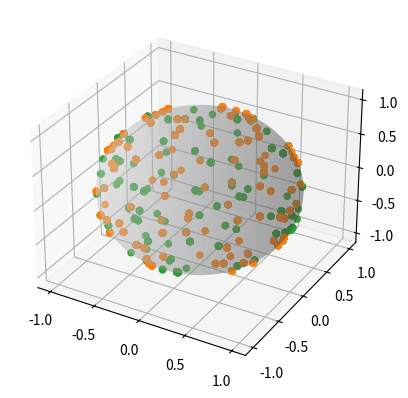
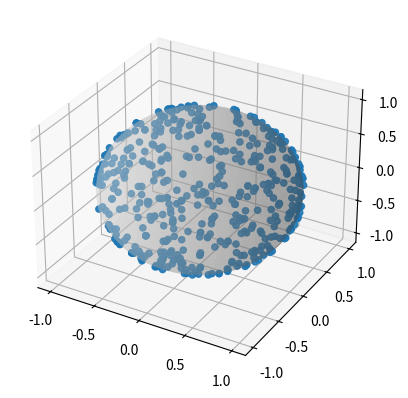

Reproduce these figures in Python, in order.
"""
Code to visualize the affect of random unitaries composed of fundamental
gate sets on different initial states, with the goal of understanding
universality, and magic states/gates.

[redacted]
[redacted]
Project Start Date: 7/18/2022
"""

import numpy as np
import matplotlib.pyplot as plt
import random

"""
Defines all gates used
"""

H = np.array([[1 / np.sqrt(2), 1 / np.sqrt(2)], [1 / np.sqrt(2), -1 / np.sqrt(2)]])
S = np.array([[1, 0], [0, 1j]])
Z = np.array([[1, 0], [0, -1]])
X = np.array([[0, 1], [1, 0]])
Y = np.array([[0, -1j], [1j, 0]])
T = np.array([[np.exp(-1j * np.pi / 8), 0], [0, np.exp(1j * np.pi / 8)]])
univ_rot = np.matmul(T, np.matmul(H, np.matmul(T, H)))

"""
Defines the dictionaries of different gate sets: currently,
the hadamard, the one dimensional clifford group, the hadamard and t gate,
the one dimensional clifford plus T, and the clifford plus the pauli matrices

currently for testing we have a gate set that is just a single matrix,
THTH - the irrational rotation
"""

C0 = {1: H}
C1 = {1: H, 2: S}
C2 = {1: H, 2: T}
C3 = {1: H, 2: S, 3: T}
CP1 = {1: H, 2: S, 3: Z, 4: X, 5: Y, 6: T}

test = {1: univ_rot}

"""
Circuit_Run: class for defining a trial

    gate_num: number of gates to be randomly chosen
    gate_set: set of gates to be randomly chosen from
    state: inital state
    runs: number of data points for given number of gates and inital state
"""
#%%


class Experiment:
    """
    Parameters
    ----------
    gate_set : dict, optional
        set of gates to use. The default is CP2.
    num_steps : int, optional
        total number of gates. The default is 1.
    num_sites : int, optional
        number of independent state positions. The default is None.
    init_states : list, optional
        initial position. The default is None.
    gate_list : list, optional
        List of gates to be applied, if not suppplied will generate random
        gates from gate set. The default is None.

    Attributes
    ----------
    angles : list
        angles from states Used for plotting
    """

    def __init__(
        self,
        gate_set: dict = C2,
        num_steps: int = 1,
        num_sites: int = None,
        init_states: list = None,
        gate_list: list = None,
    ):

        self.num_steps = num_steps
        self.gate_set = gate_set

        if num_sites == None and init_states == None:
            self.states = [np.array([0, 1])]
            self.num_sites = 1
        elif init_states == None:
            """TODO make random init positions"""
            self.states = [np.array([0, 1]) for x in range(num_sites)]
            self.num_sites = num_sites
        elif num_sites == None:
            self.states = [np.array(x) for x in init_states]
            self.num_sites = len(init_states)

        if gate_list == None:
            self.gate_list = self.__gen_gate_list()
        else:
            self.num_steps = len(gate_list)
            self.gate_list = gate_list
        # self.gate_list.insert(0, np.identity(2))

        self.angles = []

        # self.final_unitary = self.__gen_final_unitary()

    def __gen_gate_list(self):
        vals = list(self.gate_set.values())
        return [random.choice(vals) for x in range(self.num_steps)]

    ################# run functions ##################################
    def run_stepwise(self):
        self.intermediate_states = self.__gen_intermediate_states()
        self.angles = self.__gen_angles()

    def run_multiple(self, num_runs: int):
        self.angles = [[self.__get_angle(state)] for state in self.states]
        for i in range(num_runs):
            self.gate_list = self.__gen_gate_list()
            self.final_unitary = self.__gen_final_unitary()
            f_state = self.__gen_final_state()
            new_angles = [self.__get_angle(state) for state in f_state]
            for i in range(self.num_sites):
                self.angles[i].append(new_angles[i])

    def __gen_intermediate_states(self):
        inter_gate_list = self.gen_intermediate_unitaries()
        return [[np.matmul(y, x) for y in inter_gate_list] for x in self.states]

    def gen_intermediate_unitaries(self):
        unitary_arr = [np.identity(2)]
        for i in range(1, self.num_steps):
            unitary_arr.append(np.matmul(unitary_arr[i - 1], self.gate_list[i]))
        return unitary_arr

    def __gen_final_unitary(self):
        """
        performs matrix mutiplication to compose total unitary
        from multiplcation of randomly selected gates
        varibials-
        """
        gate_step_i = self.gate_list[0]
        for i in range(1, self.num_steps):
            gate_step_j = self.gate_list[i]
            gate_step_i = np.matmul(gate_step_j, gate_step_i)
        return gate_step_i

    def __gen_final_state(self):
        return [np.matmul(self.final_unitary, x) for x in self.states]

    def __gen_angles(self):
        return [
            [self.__get_angle(state) for state in x] for x in self.intermediate_states
        ]

    def __get_angle(self, state):
        """
        get an angle for a single state
        """
        first_mag = np.sqrt(np.real(state[0]) ** 2 + np.imag(state[0]) ** 2)
        second_mag = np.sqrt(np.real(state[1]) ** 2 + np.imag(state[1]) ** 2)
        first_phi = np.arctan2(np.imag(state[0]), np.real(state[0]))
        second_phi = np.arctan2(np.imag(state[1]), np.real(state[1]))
        phi = second_phi - first_phi
        theta = 2 * np.arccos(np.real(state[0] * np.exp(-1j * first_phi)))

        return [theta, phi]

    ##############plot functions ########################
    def plot(self):
        states_xyz = [self.__gen_xyz_points(x) for x in self.angles]
        print(np.shape(states_xyz))
        fig = plt.figure()
        ax = fig.add_subplot(projection="3d")
        u, v = np.mgrid[0 : 2 * np.pi : 50j, 0 : np.pi : 50j]
        xs = np.cos(u) * np.sin(v)
        ys = np.sin(u) * np.sin(v)
        zs = np.cos(v)

        ax.plot_surface(xs, ys, zs, color="lightgrey", alpha=0.3)
        for x in states_xyz:
            ax.scatter(x[0], x[1], x[2], marker="o", alpha=0.9)
        # ax.scatter(xin, yin, zin, marker="o", color="red")
        plt.show()

    def __gen_xyz_points(self, angle_arr):
        """
        Parameters
        ----------
        angle_arr : list
            list of the form [[theta1,phi1],[theta2,phi2] ...].

        """
        x = np.array([])
        y = np.array([])
        z = np.array([])
        for i in angle_arr:
            x = np.append(x, self.__get_x(i[0], i[1]))
            y = np.append(y, self.__get_y(i[0], i[1]))
            z = np.append(z, self.__get_z(i[0], i[1]))

        return x, y, z

    def __get_x(self, theta, phi):
        return np.cos(phi) * np.sin(theta)

    def __get_y(self, theta, phi):
        return np.sin(phi) * np.sin(theta)

    def __get_z(self, theta, phi):
        return np.cos(theta)


#%%
n = np.sqrt(1 / 2)
init_state = [[1, 0], [0, 1], [n, n]]
exp = Experiment(init_states=init_state, num_steps=500)
exp.run_stepwise()
exp.plot()
#%%
exp = Experiment(num_steps=100)
exp.run_multiple(num_runs=500)
exp.plot()
